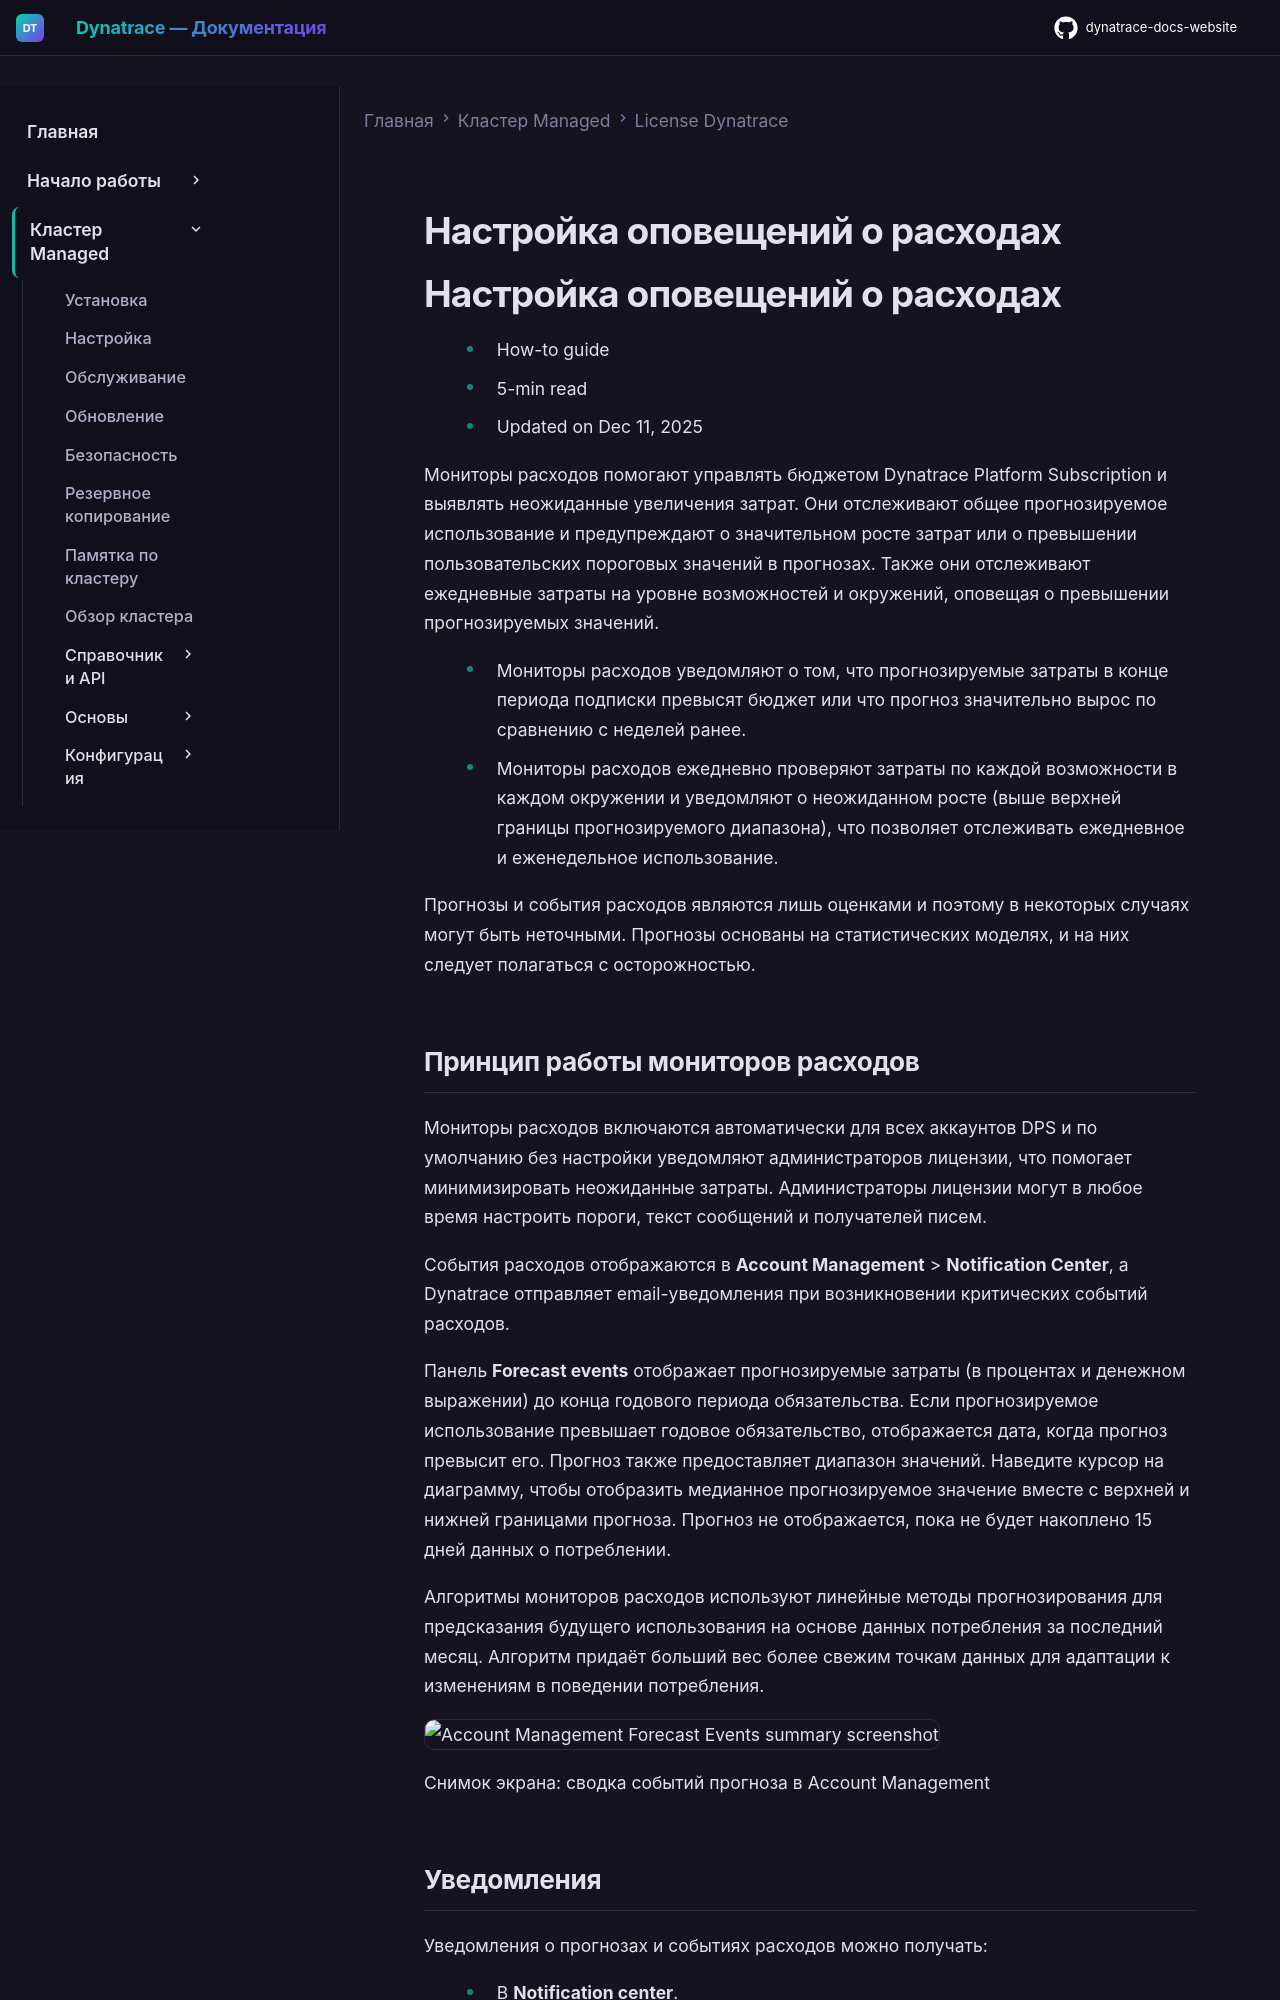

repository: Yerkebulan-Ardabayev/dynatrace-docs-website · page: managed-ru/license/cost-monitors/index.html · generator: mkdocs

---
title: Настройка оповещений о расходах
source: https://docs.dynatrace.com/managed/license/cost-monitors
scraped: 2026-05-12T11:09:11.093891
---

# Настройка оповещений о расходах

# Настройка оповещений о расходах

* How-to guide
* 5-min read
* Updated on Dec 11, 2025

Мониторы расходов помогают управлять бюджетом Dynatrace Platform Subscription и выявлять неожиданные увеличения затрат.
Они отслеживают общее прогнозируемое использование и предупреждают о значительном росте затрат или о превышении пользовательских пороговых значений в прогнозах.
Также они отслеживают ежедневные затраты на уровне возможностей и окружений, оповещая о превышении прогнозируемых значений.

* Мониторы расходов уведомляют о том, что прогнозируемые затраты в конце периода подписки превысят бюджет или что прогноз значительно вырос по сравнению с неделей ранее.
* Мониторы расходов ежедневно проверяют затраты по каждой возможности в каждом окружении и уведомляют о неожиданном росте (выше верхней границы прогнозируемого диапазона), что позволяет отслеживать ежедневное и еженедельное использование.

Прогнозы и события расходов являются лишь оценками и поэтому в некоторых случаях могут быть неточными.
Прогнозы основаны на статистических моделях, и на них следует полагаться с осторожностью.

## Принцип работы мониторов расходов

Мониторы расходов включаются автоматически для всех аккаунтов DPS и по умолчанию без настройки уведомляют администраторов лицензии, что помогает минимизировать неожиданные затраты.
Администраторы лицензии могут в любое время настроить пороги, текст сообщений и получателей писем.

События расходов отображаются в **Account Management** > **Notification Center**, а Dynatrace отправляет email-уведомления при возникновении критических событий расходов.

Панель **Forecast events** отображает прогнозируемые затраты (в процентах и денежном выражении) до конца годового периода обязательства.
Если прогнозируемое использование превышает годовое обязательство, отображается дата, когда прогноз превысит его.
Прогноз также предоставляет диапазон значений.
Наведите курсор на диаграмму, чтобы отобразить медианное прогнозируемое значение вместе с верхней и нижней границами прогноза.
Прогноз не отображается, пока не будет накоплено 15 дней данных о потреблении.

Алгоритмы мониторов расходов используют линейные методы прогнозирования для предсказания будущего использования на основе данных потребления за последний месяц.
Алгоритм придаёт больший вес более свежим точкам данных для адаптации к изменениям в поведении потребления.

![Account Management Forecast Events summary screenshot](https://dt-cdn.net/images/am-forecast-events-summary-1846-5dcb8d0317.png)

Снимок экрана: сводка событий прогноза в Account Management

## Уведомления

Уведомления о прогнозах и событиях расходов можно получать:

* В **Notification center**.
* По электронной почте.
* Через API.
